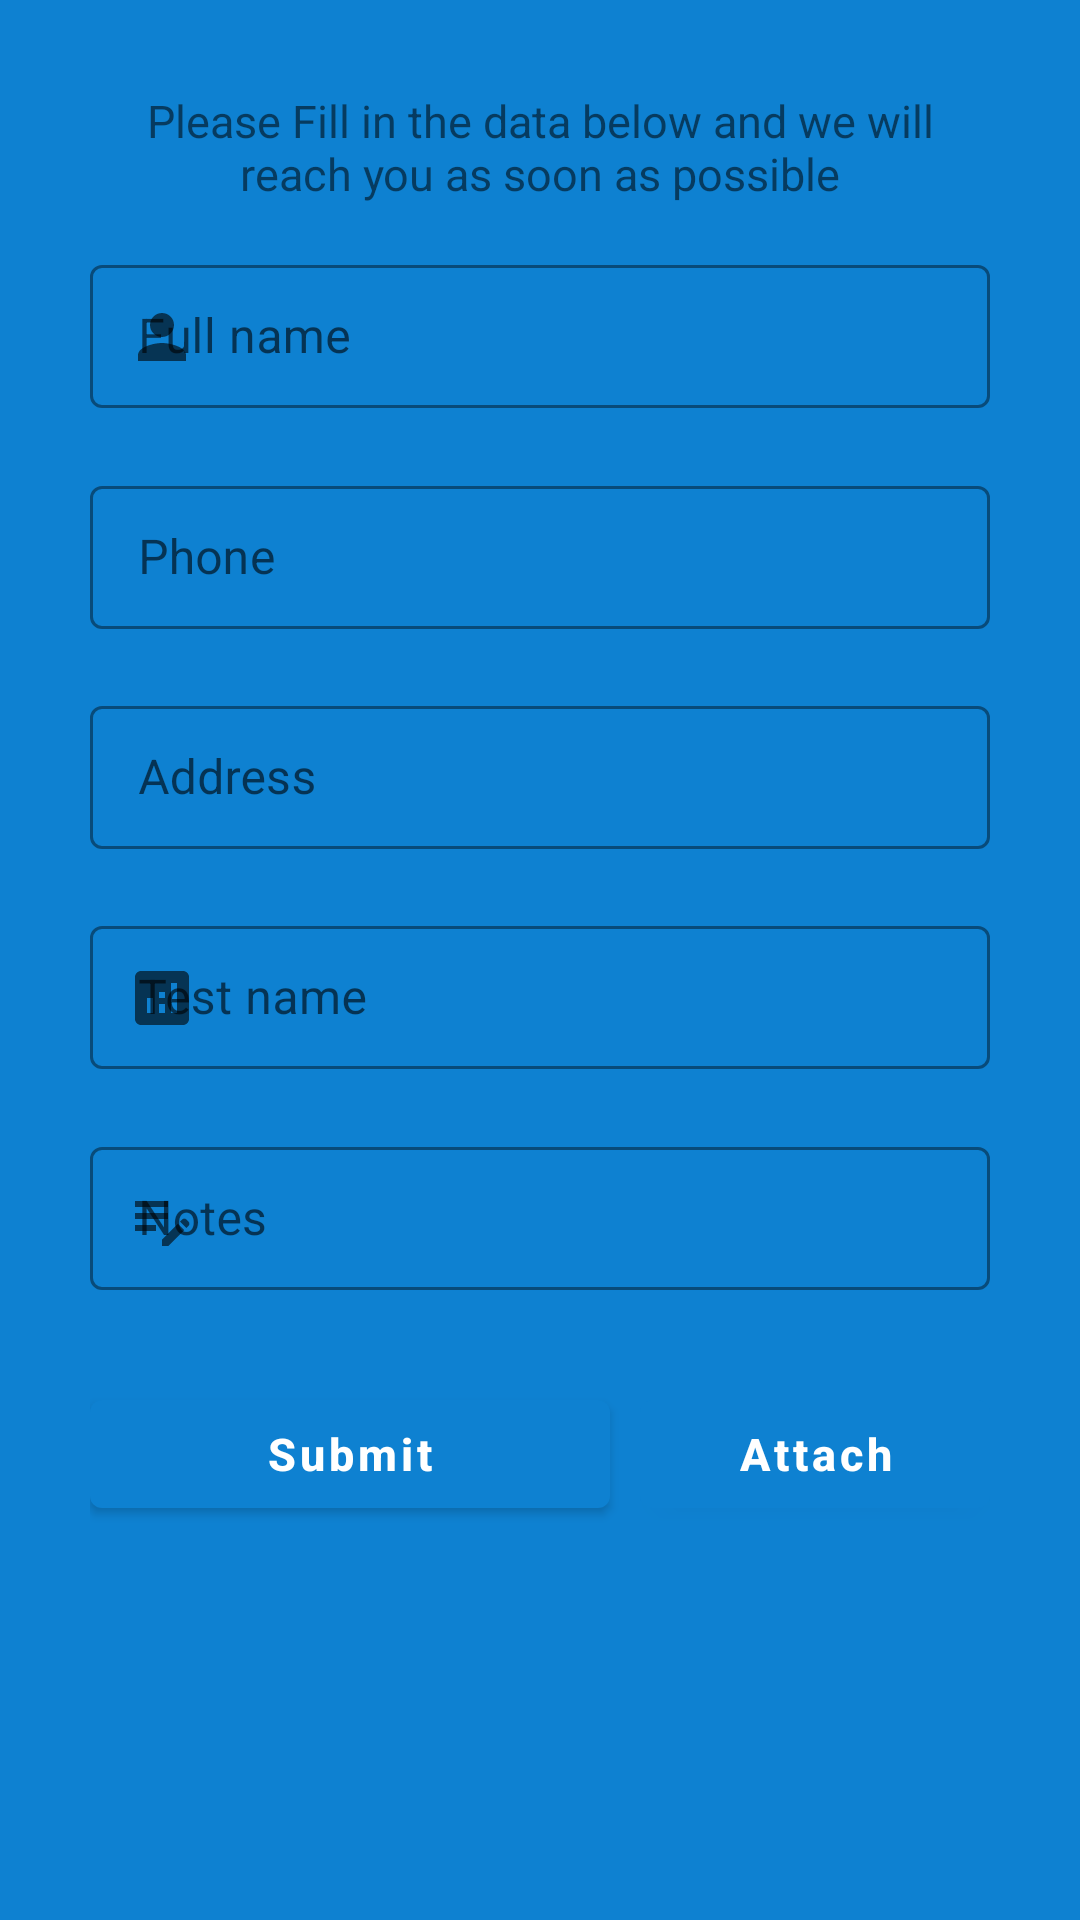

Produce the Android XML layout that renders to this screen, including the resource entries it uses.
<!-- AndroidManifest.xml: application theme Theme.AppLab -->
<!-- res/layout/activity_home_visit.xml -->
<?xml version="1.0" encoding="utf-8"?>
<RelativeLayout
    xmlns:android="http://schemas.android.com/apk/res/android"
    xmlns:app="http://schemas.android.com/apk/res-auto"
    xmlns:tools="http://schemas.android.com/tools"
    android:layout_width="match_parent"
    android:layout_height="match_parent"
    android:background="@color/colorPrimary"
    tools:context=".ui.HomeVisitActivity">

    <ScrollView
        android:layout_width="match_parent"
        android:layout_height="match_parent">

        <RelativeLayout
            android:orientation="vertical"
            android:layout_width="match_parent"
            android:layout_height="wrap_content"
            android:paddingBottom="10dp">

            <LinearLayout
                android:focusable="true"
                android:focusableInTouchMode="true"
                android:layout_marginTop="10dp"
                android:layout_marginHorizontal="15dp"
                android:background="@drawable/input_data_background"
                android:orientation="vertical"
                android:layout_width="match_parent"
                android:layout_height="wrap_content"
                android:paddingTop="5dp"
                android:paddingHorizontal="5dp">

                <TextView
                    android:layout_width="match_parent"
                    android:layout_height="wrap_content"
                    android:text="@string/homVisitTip"
                    android:gravity="center"
                    android:textSize="15sp"
                    android:paddingHorizontal="10dp"
                    android:paddingVertical="15dp"/>

                <com.google.android.material.textfield.TextInputLayout
                    android:id="@+id/inputLayoutName"
                    android:layout_width="match_parent"
                    android:layout_height="wrap_content"
                    android:hint="@string/InputLayout_fullName"
                    app:errorEnabled="true"
                    app:boxStrokeColor="@color/colorPrimary"
                    android:layout_marginHorizontal="10dp"
                    app:startIconDrawable="@drawable/ic_name"
                    style="@style/Widget.MaterialComponents.TextInputLayout.OutlinedBox.Dense">

                    <com.google.android.material.textfield.TextInputEditText
                        android:id="@+id/inputEditTextName"
                        android:layout_width="match_parent"
                        android:layout_height="wrap_content"

                        android:inputType="textPersonName" />
                </com.google.android.material.textfield.TextInputLayout>

                <com.google.android.material.textfield.TextInputLayout
                    android:id="@+id/inputLayoutPhone"
                    android:layout_width="match_parent"
                    android:layout_height="wrap_content"
                    android:hint="@string/InputLayoutPhone"
                    app:errorEnabled="true"
                    app:boxStrokeColor="@color/colorPrimary"
                    android:layout_marginHorizontal="10dp"
                    app:startIconDrawable="@drawable/ic_phone"
                    style="@style/Widget.MaterialComponents.TextInputLayout.OutlinedBox.Dense">

                    <com.google.android.material.textfield.TextInputEditText
                        android:id="@+id/inputEditTextPhone"
                        android:layout_width="match_parent"
                        android:layout_height="wrap_content"

                        android:inputType="phone" />
                </com.google.android.material.textfield.TextInputLayout>

                <com.google.android.material.textfield.TextInputLayout
                    android:id="@+id/inputLayoutAddress"
                    android:layout_width="match_parent"
                    android:layout_height="wrap_content"
                    android:hint="@string/InputLayoutFull_address"
                    app:errorEnabled="true"
                    app:boxStrokeColor="@color/colorPrimary"
                    android:layout_marginHorizontal="10dp"
                    app:startIconDrawable="@drawable/ic_location"
                    style="@style/Widget.MaterialComponents.TextInputLayout.OutlinedBox.Dense">

                    <com.google.android.material.textfield.TextInputEditText
                        android:id="@+id/inputEditTextAddress"
                        android:layout_width="match_parent"
                        android:layout_height="wrap_content"

                        android:inputType="text" />
                </com.google.android.material.textfield.TextInputLayout>


                <com.google.android.material.textfield.TextInputLayout
                    android:id="@+id/inputLayoutTestName"
                    android:layout_width="match_parent"
                    android:layout_height="wrap_content"
                    android:hint="@string/InputLayoutTestName"
                    app:errorEnabled="true"
                    app:startIconDrawable="@drawable/ic_analsis"
                    app:boxStrokeColor="@color/colorPrimary"
                    android:layout_marginHorizontal="10dp"
                    style="@style/Widget.MaterialComponents.TextInputLayout.OutlinedBox.Dense">

                    <com.google.android.material.textfield.TextInputEditText
                        android:id="@+id/inputEditTextTestName"
                        android:layout_width="match_parent"
                        android:layout_height="wrap_content"

                        android:inputType="text" />
                </com.google.android.material.textfield.TextInputLayout>


                <com.google.android.material.textfield.TextInputLayout
                    android:layout_width="match_parent"
                    android:layout_height="wrap_content"
                    android:hint="@string/InputLayoutNotes"
                    app:errorEnabled="true"
                    app:startIconDrawable="@drawable/ic_note"
                    app:boxStrokeColor="@color/colorPrimary"
                    android:layout_marginHorizontal="10dp"
                    style="@style/Widget.MaterialComponents.TextInputLayout.OutlinedBox.Dense">

                    <com.google.android.material.textfield.TextInputEditText
                        android:id="@+id/inputEditTextNotes"
                        android:layout_width="match_parent"
                        android:layout_height="wrap_content"

                        android:inputType="text" />
                </com.google.android.material.textfield.TextInputLayout>


                <LinearLayout
                    android:id="@+id/dummyId"
                    android:layout_width="match_parent"
                    android:layout_height="wrap_content"
                    android:layout_margin="10dp"
                    android:orientation="horizontal"
                    android:weightSum="4">

                    <Button
                        android:layout_width="wrap_content"
                        android:layout_height="wrap_content"
                        android:textColor="@color/white"
                        android:textSize="15sp"
                        android:textAllCaps="false"
                        android:text="@string/submit"
                        android:onClick="submitButtonClicked"
                        android:layout_marginEnd="10dp"
                        android:layout_marginRight="10dp"
                        android:textStyle="bold"
                        android:layout_weight="3" />

                    <Button
                        android:id="@+id/attachButton"
                        android:layout_width="wrap_content"
                        android:layout_height="wrap_content"
                        android:textColor="@color/white"
                        android:textSize="15sp"
                        android:textAllCaps="false"
                        android:text="@string/attach"
                        android:onClick="attachButtonClicked"
                        android:textStyle="bold"
                        android:layout_weight="1" />

                </LinearLayout>

            </LinearLayout>

        </RelativeLayout>


    </ScrollView>

</RelativeLayout>
<!-- resources referenced by this layout -->
<resources>
  <color name="colorPrimary">#0E81D1</color>
  <color name="white">#FFFFFFFF</color>
  <!-- drawable ic_analsis (drawable) -->
  <vector android:height="24dp" android:tint="#0E81D1"
      android:viewportHeight="24" android:viewportWidth="24"
      android:width="24dp" xmlns:android="http://schemas.android.com/apk/res/android">
      <path android:fillColor="@android:color/white" android:pathData="M19,3L5,3c-1.1,0 -2,0.9 -2,2v14c0,1.1 0.9,2 2,2h14c1.1,0 2,-0.9 2,-2L21,5c0,-1.1 -0.9,-2 -2,-2zM9,17L7,17v-5h2v5zM13,17h-2v-3h2v3zM13,12h-2v-2h2v2zM17,17h-2L15,7h2v10z"/>
  </vector>
  <!-- drawable ic_name (drawable) -->
  <vector android:height="24dp" android:tint="#0E81D1"
      android:viewportHeight="24" android:viewportWidth="24"
      android:width="24dp" xmlns:android="http://schemas.android.com/apk/res/android">
      <path android:fillColor="@android:color/white" android:pathData="M12,12c2.21,0 4,-1.79 4,-4s-1.79,-4 -4,-4 -4,1.79 -4,4 1.79,4 4,4zM12,14c-2.67,0 -8,1.34 -8,4v2h16v-2c0,-2.66 -5.33,-4 -8,-4z"/>
  </vector>
  <!-- drawable ic_note (drawable) -->
  <vector android:height="24dp" android:tint="#0E81D1"
      android:viewportHeight="24" android:viewportWidth="24"
      android:width="24dp" xmlns:android="http://schemas.android.com/apk/res/android">
      <path android:fillColor="@android:color/white" android:pathData="M3,10h11v2H3V10zM3,8h11V6H3V8zM3,16h7v-2H3V16zM18.01,12.87l0.71,-0.71c0.39,-0.39 1.02,-0.39 1.41,0l0.71,0.71c0.39,0.39 0.39,1.02 0,1.41l-0.71,0.71L18.01,12.87zM17.3,13.58l-5.3,5.3V21h2.12l5.3,-5.3L17.3,13.58z"/>
  </vector>
  <string name="InputLayoutFull_address">Address</string>
  <string name="InputLayoutNotes">Notes</string>
  <string name="InputLayoutPhone">Phone</string>
  <string name="InputLayoutTestName">Test name</string>
  <string name="InputLayout_fullName">Full name</string>
  <string name="attach">Attach</string>
  <string name="homVisitTip">Please Fill in the data below and we will reach you as soon as possible</string>
  <string name="submit">Submit</string>
  <style name="Theme.AppLab" parent="Theme.MaterialComponents.Light.DarkActionBar">
          
          <item name="colorPrimary">@color/colorPrimary</item>
          <item name="colorPrimaryVariant">@color/colorPrimaryVariant</item>
          <item name="colorOnPrimary">@color/white</item>
          
          <item name="colorSecondary">@color/teal_200</item>
          <item name="colorSecondaryVariant">@color/teal_700</item>
          <item name="colorOnSecondary">@color/black</item>
          
          <item name="android:statusBarColor" tools:targetApi="l">?attr/colorPrimaryVariant</item>
          
          <item name="android:forceDarkAllowed" tools:targetApi="q">false</item>
      </style>
  <color name="colorPrimaryVariant">#0B64A0</color>
  <color name="teal_200">#FF03DAC5</color>
  <color name="teal_700">#FF018786</color>
  <color name="black">#FF000000</color>
</resources>
